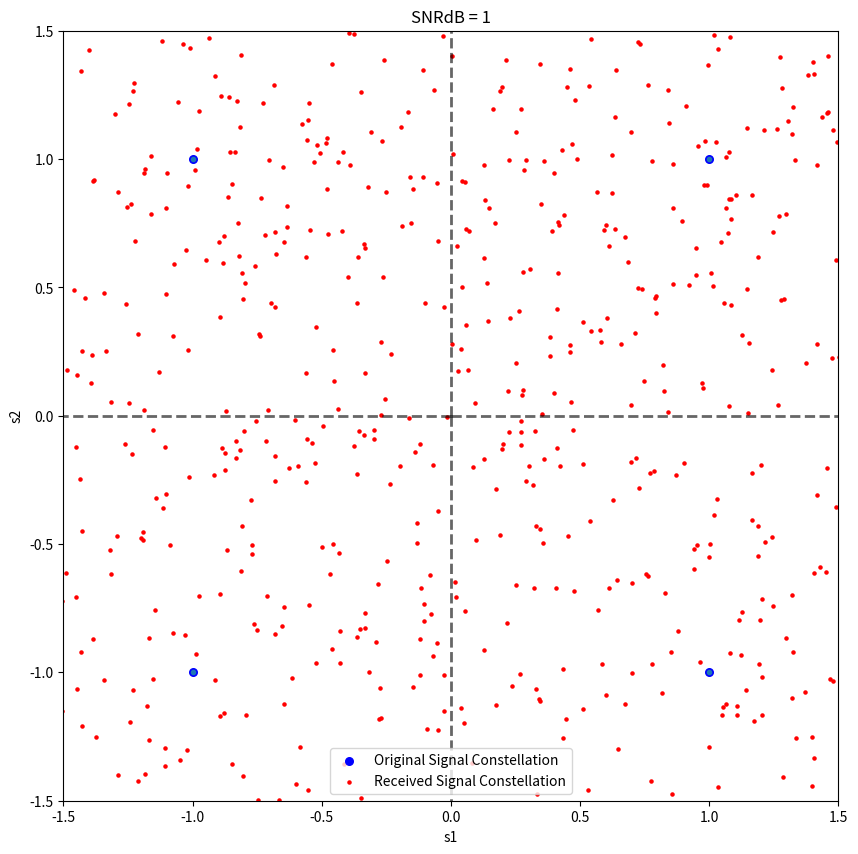
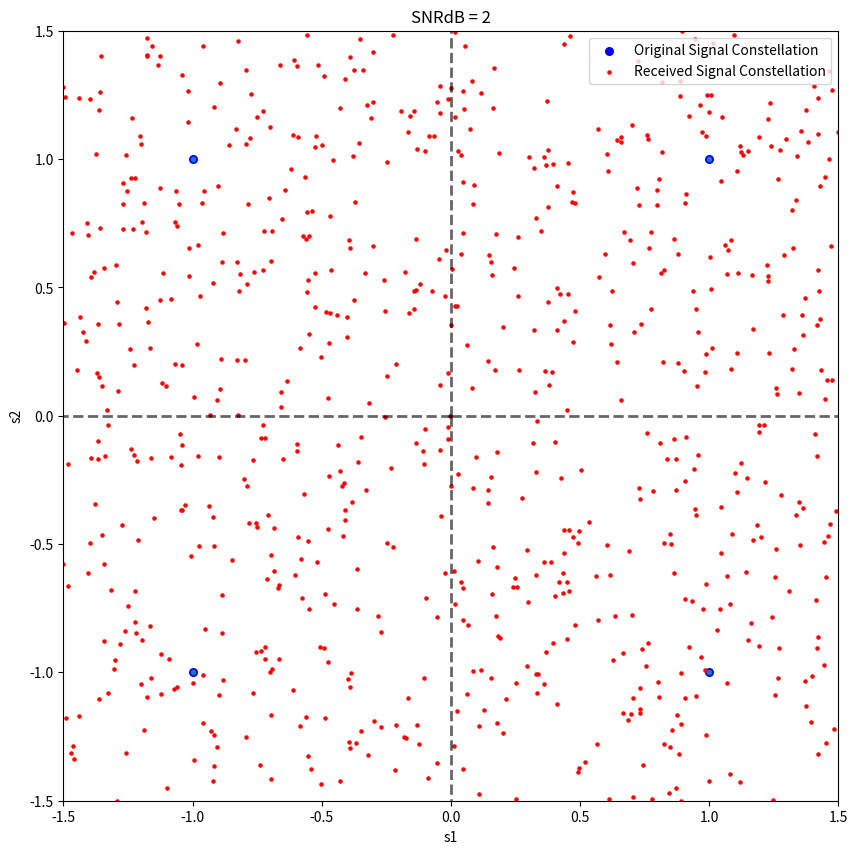
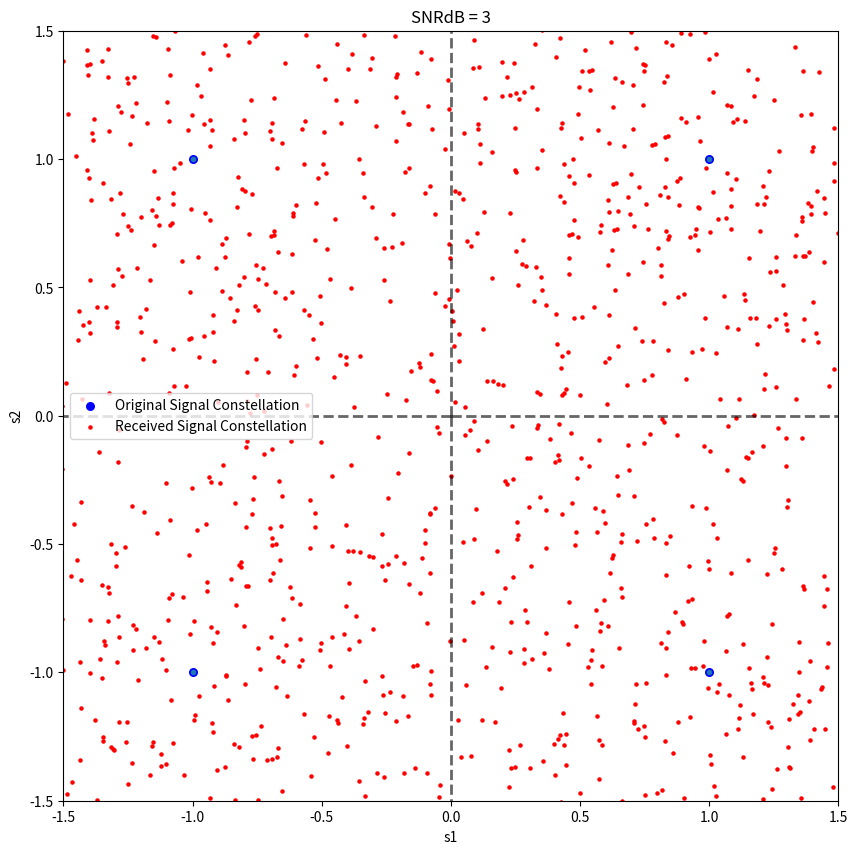
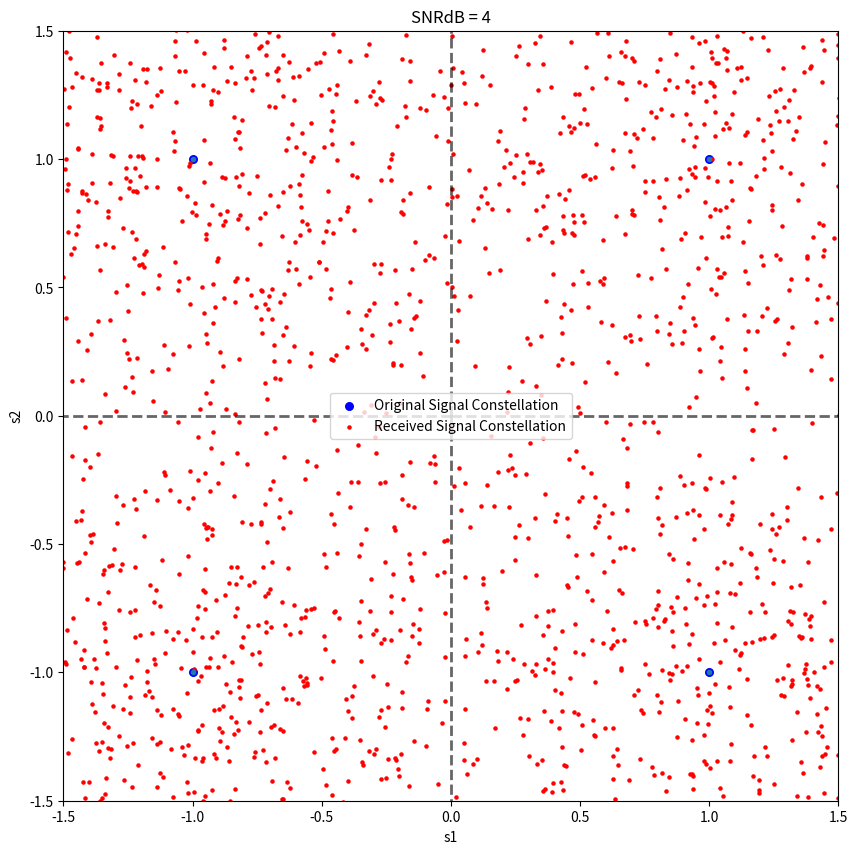
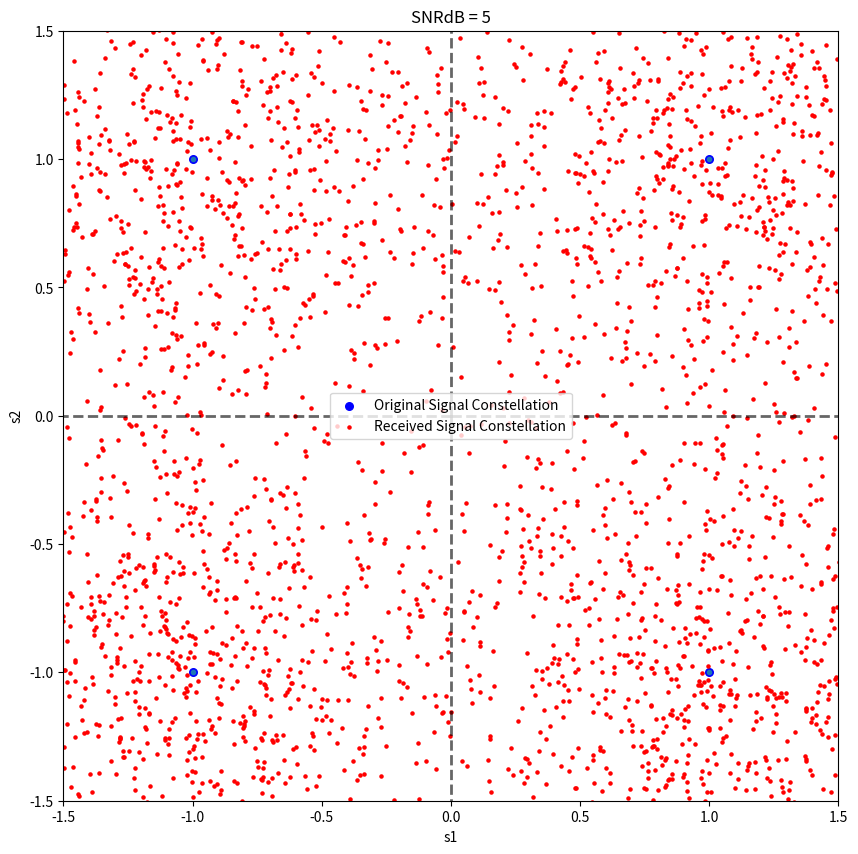
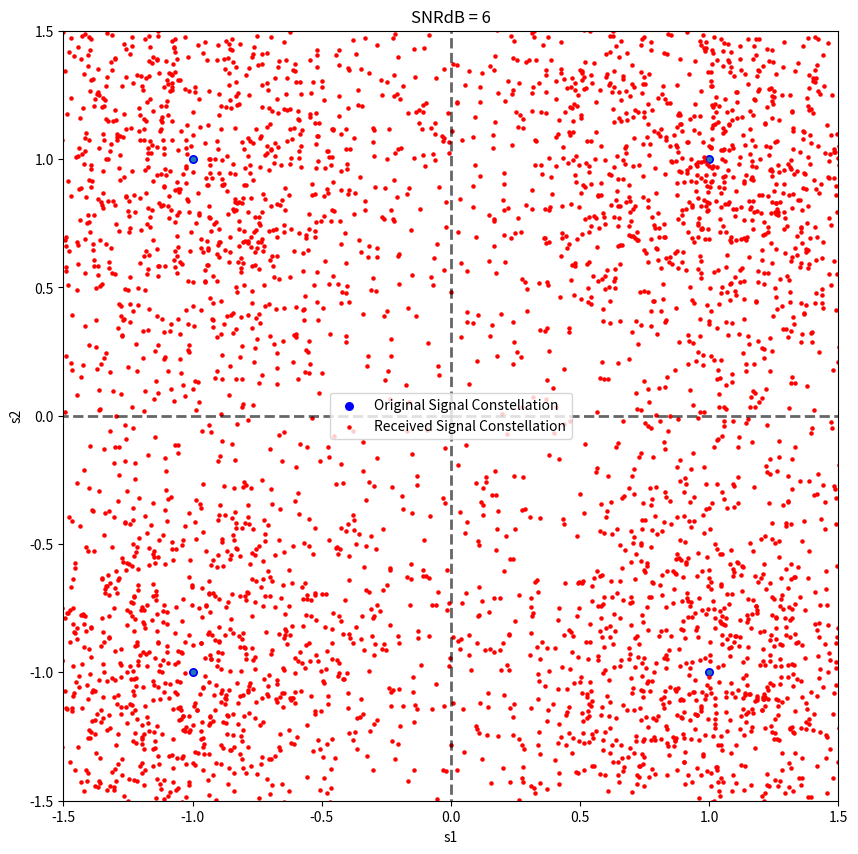
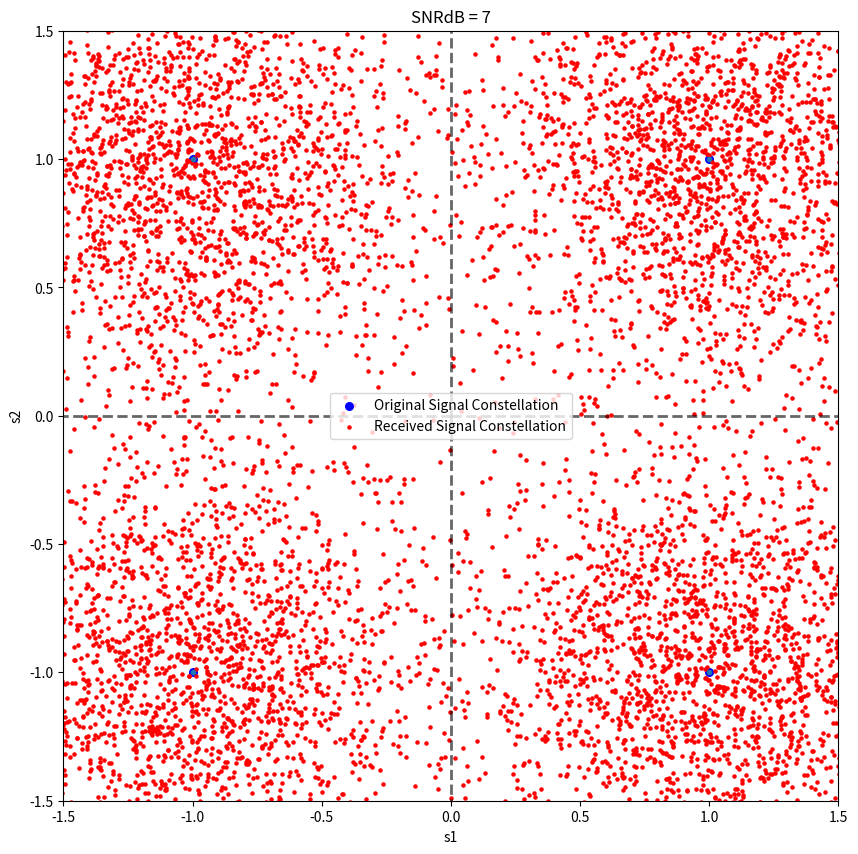
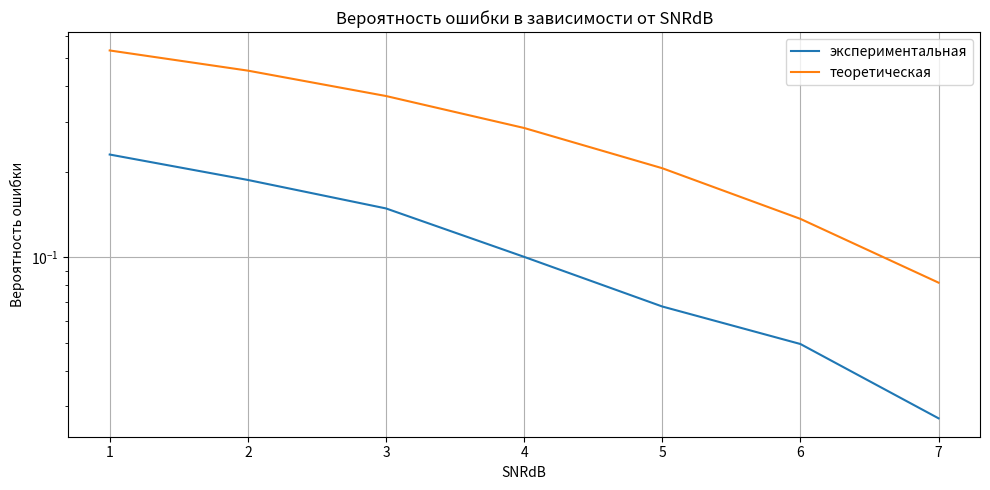

Source code (Python) for these figures, in order:
import matplotlib.pyplot as plt
import numpy as np
from scipy.spatial import Voronoi, voronoi_plot_2d


f0 = 1800  # Гц
Vmod = 1200  # Бод
Vinf = 2400  # бит/

T = 1 / Vmod
q = 2 ** (Vinf // Vmod)
A = 1  # амплитуда


t = np.linspace(0, T, 1000)
phi1 = np.sqrt(2 / T) * np.cos(2 * np.pi * f0 * t)
phi2 = np.sqrt(2 / T) * np.sin(2 * np.pi * f0 * t)
Pexp = []
Pteor = []
Pteor242 = []


def signal_point(i):
    i1 = i // np.sqrt(q)
    i2 = i % np.sqrt(q)
    si1 = A * (1 - ((2 * i1) / (np.sqrt(q) - 1)))
    si2 = A * (1 - ((2 * i2) / (np.sqrt(q) - 1)))
    return si1 * phi1 + si2 * phi2


def signal_features(f):
    return np.trapz(f * phi1, t), np.trapz(f * phi2, t)


signal_indices = np.arange(q)
signal_constellation = [signal_features(signal_point(j)) for j in signal_indices]
received_signal_constellation = []


def distance(x1, y1):
    distances = [np.power(x1 - x2, 2) + np.power(y1 - y2, 2) for x2, y2 in signal_constellation]
    return np.argmin(distances)


def plot_constellations(SNRdB):
    fig, ax = plt.subplots(figsize=(10, 10))

    x, y = zip(*signal_constellation)
    ax.scatter(x, y, color='blue', s=30, label='Original Signal Constellation')

    x, y = zip(*received_signal_constellation)
    ax.scatter(x, y, color='red', s=5, label='Received Signal Constellation')

    try:
        vor = Voronoi(signal_constellation)
        voronoi_plot_2d(vor, ax=ax, show_vertices=False, line_colors='black', line_width=2, line_alpha=0.6)
    except Exception as e:
        print(f"Error generating Voronoi diagram: {e}")

    plt.axis([-1.5, 1.5, -1.5, 1.5])
    plt.legend()
    plt.xlabel('s1')
    plt.ylabel('s2')
    plt.title(f'SNRdB = {SNRdB}')
    plt.show()


E = np.mean([np.power(np.linalg.norm(signal_point(i)), 2) for i in signal_indices])

SNRdB_values = np.arange(1, 8)
for SNRdB in SNRdB_values:
    received_signal_constellation = []
    SNR_linear = np.power(10, SNRdB / 10)
    N0 = E / SNR_linear
    sigma = np.sqrt(N0 / 2)
    Nmax = 256
    Nerr = 0
    Ntest = 0

    while Nerr < Nmax:
        j = np.random.randint(q)
        r = signal_point(j) + np.random.standard_normal(t.shape) * sigma
        received_signal_constellation.append(signal_features(r))
        x, y = signal_features(r)
        if j != distance(x, y):
            Nerr += 1
        Ntest += 1

    pe1 = Nerr / Ntest
    pe2 = np.exp(-3 * E / (2 * (q - 1) * N0))  # (2.43)

    Pexp.append(pe1)
    Pteor.append(pe2)

    print(SNRdB, pe1)
    plot_constellations(SNRdB)

plt.figure(figsize=(10, 5))
plt.plot(SNRdB_values, Pexp, label='экспериментальная')
plt.plot(SNRdB_values, Pteor, label='теоретическая')
plt.yscale('log')
plt.xlabel('SNRdB')
plt.ylabel('Вероятность ошибки')
plt.legend()
plt.title('Вероятность ошибки в зависимости от SNRdB')
plt.grid()
plt.tight_layout()
plt.show()
